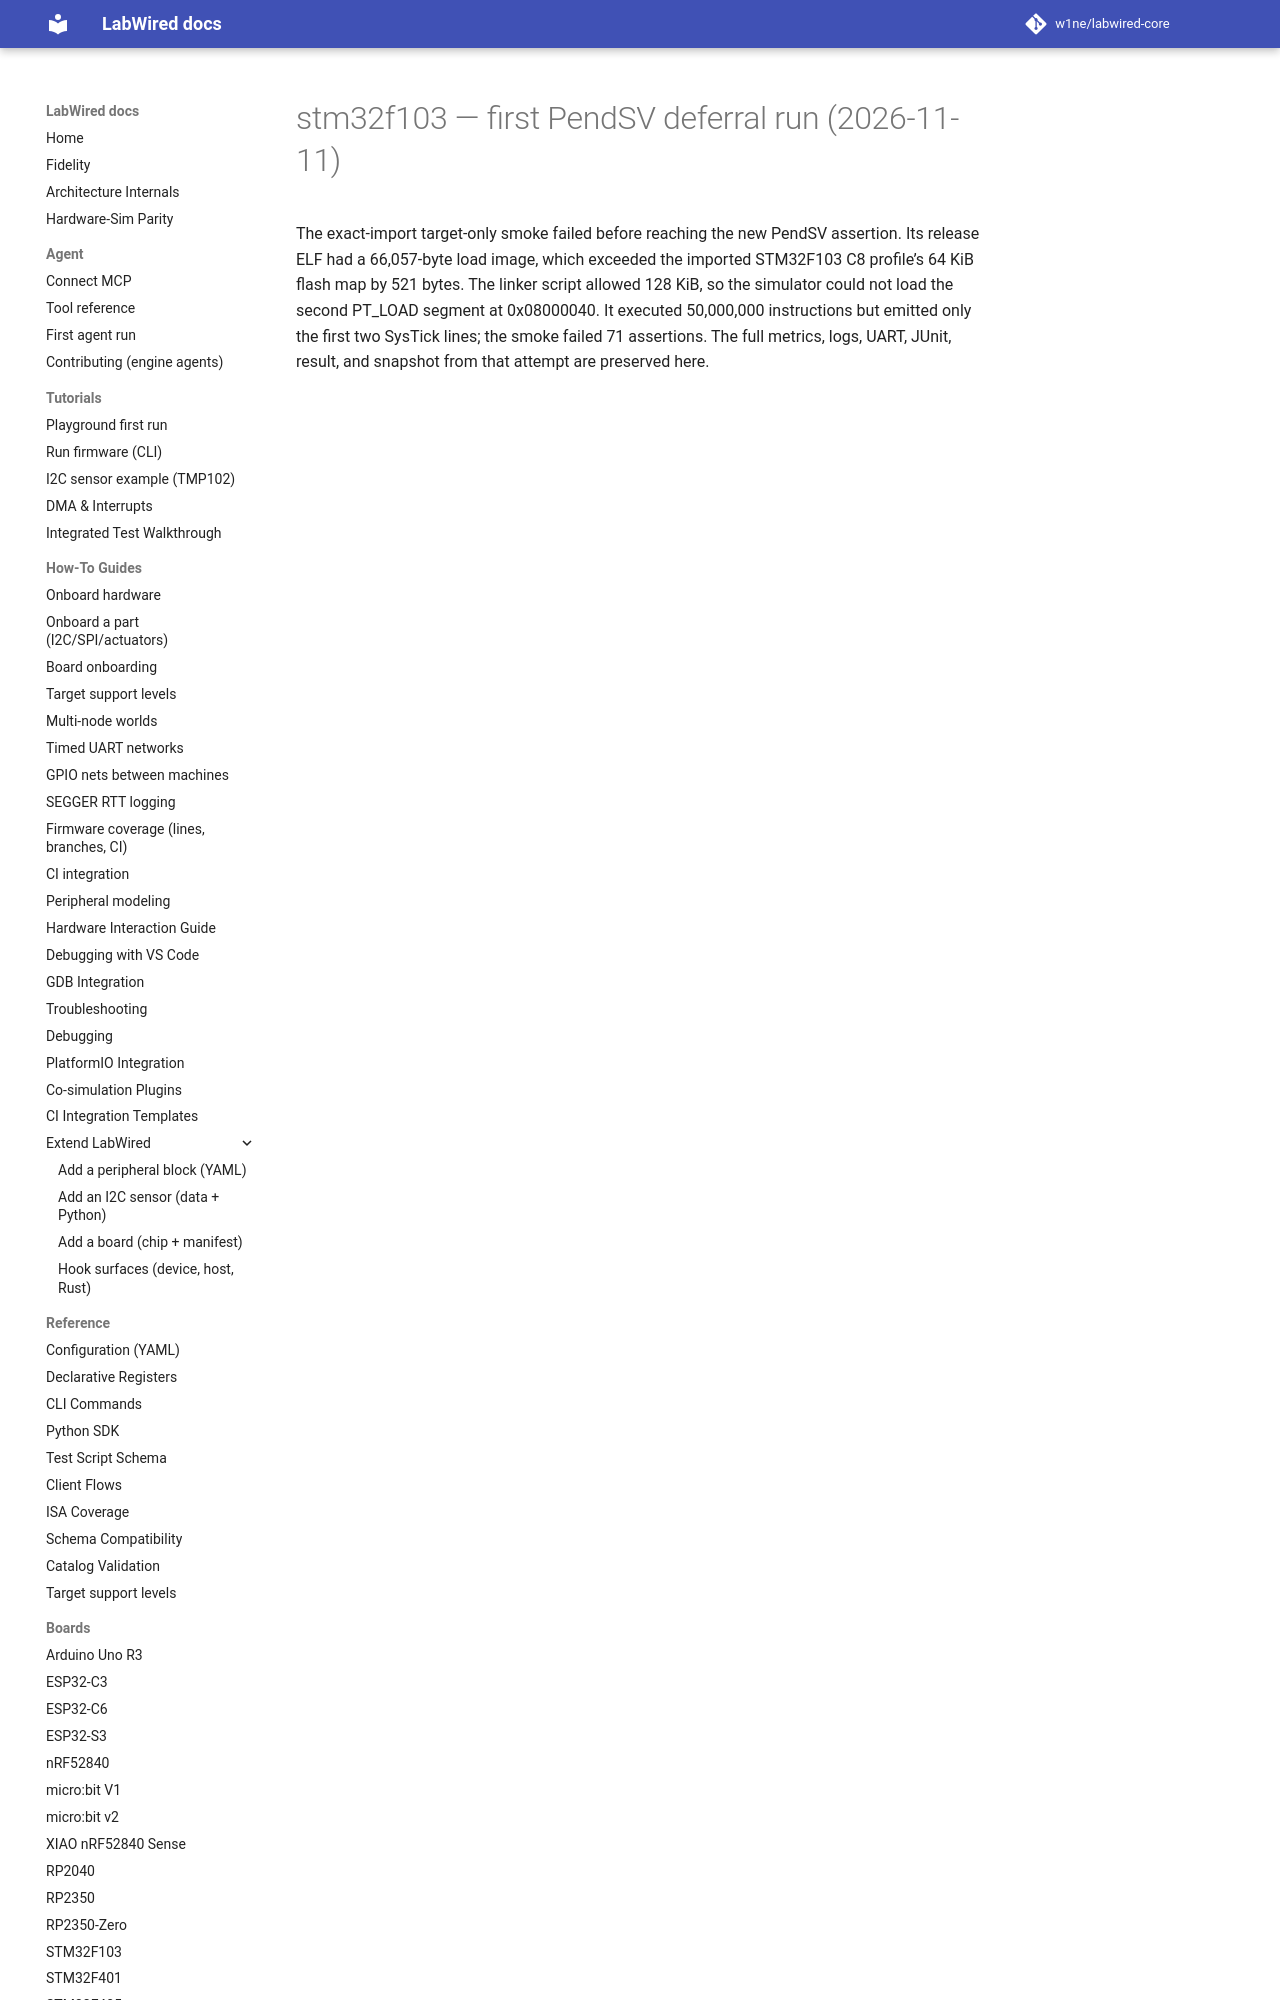

repository: CrispStrobe/labwired-core · page: coverage/renode-onboarding/attempt-history/stm32f103/2026-11-11-pendsv-first-run-flash-overflow/index.html · generator: mkdocs

# stm32f103 — first PendSV deferral run (2026-11-11)

The exact-import target-only smoke failed before reaching the new PendSV assertion. Its release ELF had a 66,057-byte load image, which exceeded the imported STM32F103 C8 profile’s 64 KiB flash map by 521 byt
